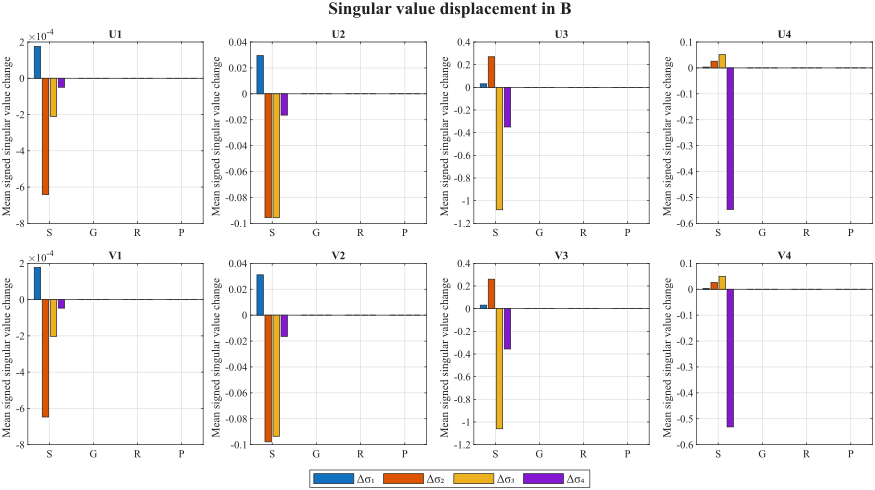

Data behind this chart, as committed beside it:
method, classification, qf, scope, comparison, metric, count, mean, std, min, max, p10, p25, median, p75, p90, p95, panel
SU1, exploratory, 0, All, A_to_B, delta_sigma_1, 38088, 0.0001758, 0.001787, -1.36424205265939e-12, 0.138, -4.44089209850063e-16, 1.4210854715202e-14, 4.61801960227604e-07, 7.76235523147761e-06, 0.0001245, 0.0004638, U1
SU1, exploratory, 0, All, A_to_B, delta_sigma_2, 38088, -0.0006411, 0.00303, -0.1418, 9.57772852551571e-15, -0.0009433, -0.0002174, -2.77720480658106e-05, -3.27999859854324e-10, 0, 0, U1
SU1, exploratory, 0, All, A_to_B, delta_sigma_3, 38088, -0.0002104, 0.001199, -0.06781, 1.42193553303243e-13, -0.000272, -5.84034720723381e-05, -4.07041707867206e-06, -4.2031252833195e-11, 0, 0, U1
SU1, exploratory, 0, All, A_to_B, delta_sigma_4, 38088, -4.96143178099724e-05, 0.0003675, -0.02734, 1.77758413790303e-13, -4.68511852659281e-05, -7.68859631990193e-06, -4.36171276733607e-07, -9.98513526291297e-13, 0, 0, U1
GU1, formal, 0, All, A_to_B, delta_sigma_1, 38088, -1.15243062123451e-16, 3.71210185520828e-13, -3.41060513164848e-12, 3.41060513164848e-12, -2.27373675443232e-13, -2.8421709430404e-14, 0, 2.8421709430404e-14, 2.27373675443232e-13, 6.82121026329696e-13, U1
GU1, formal, 0, All, A_to_B, delta_sigma_2, 38088, 7.13221562481408e-16, 4.04934532598399e-14, -9.09494701772928e-13, 8.5265128291212e-13, -8.88178419700125e-15, -8.88178419700125e-16, 0, 1.55431223447522e-15, 1.06581410364015e-14, 2.8421709430404e-14, U1
GU1, formal, 0, All, A_to_B, delta_sigma_3, 38088, -6.18427649966292e-17, 2.33278211333453e-14, -7.32747196252603e-13, 3.97903932025656e-13, -5.32907051820075e-15, -4.44089209850063e-16, 0, 5.27355936696949e-16, 5.32907051820075e-15, 1.4210854715202e-14, U1
GU1, formal, 0, All, A_to_B, delta_sigma_4, 38088, 6.80809021834045e-17, 1.5758985161628e-14, -5.95079541199084e-13, 6.71945138419616e-13, -2.22044604925031e-15, -1.90819582357449e-16, 0, 1.94289029309402e-16, 2.31866815922052e-15, 7.105427357601e-15, U1
RU1, exploratory, 0, All, A_to_B, delta_sigma_1, 38088, -2.95764486439393e-15, 3.78553628382051e-13, -3.41060513164848e-12, 3.41060513164848e-12, -2.27373675443232e-13, -2.8421709430404e-14, 0, 2.8421709430404e-14, 2.27373675443232e-13, 6.82121026329696e-13, U1
RU1, exploratory, 0, All, A_to_B, delta_sigma_2, 38088, 7.08258415921959e-16, 4.12636506980982e-14, -1.36424205265939e-12, 1.02318153949454e-12, -8.88178419700125e-15, -8.88178419700125e-16, 0, 1.55431223447522e-15, 1.06581410364015e-14, 2.8421709430404e-14, U1
RU1, exploratory, 0, All, A_to_B, delta_sigma_3, 38088, -1.38344274064421e-16, 2.28595243433204e-14, -5.28466159721575e-13, 3.97903932025656e-13, -5.32907051820075e-15, -4.44089209850063e-16, 0, 5.55111512312578e-16, 5.32907051820075e-15, 1.4210854715202e-14, U1
RU1, exploratory, 0, All, A_to_B, delta_sigma_4, 38088, -3.67707841766373e-18, 1.59971482223516e-14, -4.71181307946239e-13, 8.25103874113609e-13, -2.22044604925031e-15, -1.94289029309402e-16, 0, 1.94289029309402e-16, 2.22044604925031e-15, 7.105427357601e-15, U1
PU1, exploratory, 0, All, A_to_B, delta_sigma_1, 38088, 2.4591165995856e-14, 3.81264933680023e-13, -3.18323145620525e-12, 3.63797880709171e-12, -2.27373675443232e-13, -1.4210854715202e-14, 0, 4.2632564145606e-14, 4.54747350886464e-13, 6.82121026329696e-13, U1
PU1, exploratory, 0, All, A_to_B, delta_sigma_2, 38088, 2.20167500349014e-15, 4.37472505854194e-14, -1.13686837721616e-12, 1.08002495835535e-12, -7.54951656745106e-15, -5.55111512312578e-16, 0, 2.22044604925031e-15, 1.4210854715202e-14, 3.73034936274053e-14, U1
PU1, exploratory, 0, All, A_to_B, delta_sigma_3, 38088, 6.05752211092568e-16, 2.38775933733133e-14, -5.60884672040629e-13, 5.11590769747272e-13, -4.66293670342566e-15, -4.44089209850063e-16, 0, 8.88178419700125e-16, 6.21724893790088e-15, 1.77635683940025e-14, U1
PU1, exploratory, 0, All, A_to_B, delta_sigma_4, 38088, -2.06940977189293e-17, 1.57210688087801e-14, -3.87689880199105e-13, 7.95695107025374e-13, -2.28246407317166e-15, -1.99130140240316e-16, 0, 1.94289029309402e-16, 2.22044604925031e-15, 7.105427357601e-15, U1
SU2, exploratory, 0, All, A_to_B, delta_sigma_1, 38088, 0.02956, 0.2302, -1.36424205265939e-12, 12.94, 0, 2.8421709430404e-14, 8.47549343063747e-05, 0.001696, 0.02602, 0.09709, U2
SU2, exploratory, 0, All, A_to_B, delta_sigma_2, 38088, -0.09562, 0.5828, -16.59, 23.08, -0.1892, -0.04075, -0.00229, 0, 1.20360072827583e-07, 0.0129, U2
SU2, exploratory, 0, All, A_to_B, delta_sigma_3, 38088, -0.09567, 0.6912, -43.53, 2.86148780779895e-13, -0.1117, -0.01642, -0.00083, -6.93720072626525e-09, 0, 0, U2
SU2, exploratory, 0, All, A_to_B, delta_sigma_4, 38088, -0.01645, 0.1456, -10.36, 8.30433727890567e-14, -0.01199, -0.00183, -7.27584640784068e-05, -8.13087600901154e-11, 0, 0, U2
GU2, exploratory, 0, All, A_to_B, delta_sigma_1, 38088, 1.8116678080001e-15, 3.2747530652264e-13, -2.95585778076202e-12, 3.41060513164848e-12, -2.27373675443232e-13, -1.77635683940025e-15, 0, 3.5527136788005e-15, 1.70530256582424e-13, 4.54747350886464e-13, U2
GU2, exploratory, 0, All, A_to_B, delta_sigma_2, 38088, 2.75921752588368e-16, 3.61520631190348e-14, -1.02318153949454e-12, 9.66338120633736e-13, -7.105427357601e-15, -2.22044604925031e-16, 0, 4.44089209850063e-16, 7.105427357601e-15, 2.48689957516035e-14, U2
GU2, exploratory, 0, All, A_to_B, delta_sigma_3, 38088, -3.74015944263289e-17, 2.13718236408194e-14, -6.46593889541691e-13, 5.11590769747272e-13, -3.58879592710081e-15, -1.78462853964666e-16, 0, 2.22044604925031e-16, 3.71924713249427e-15, 1.24344978758018e-14, U2
GU2, exploratory, 0, All, A_to_B, delta_sigma_4, 38088, -1.86948500408511e-17, 1.41896637658132e-14, -3.74811293113453e-13, 3.85136367242467e-13, -1.77635683940025e-15, -8.67509968754173e-17, 0, 9.0205620750794e-17, 1.78514516621702e-15, 6.30658719691376e-15, U2
RU2, exploratory, 0, All, A_to_B, delta_sigma_1, 38088, -1.12761908378017e-15, 3.79344146222678e-13, -3.86535248253495e-12, 3.18323145620525e-12, -2.27373675443232e-13, -2.8421709430404e-14, 0, 2.8421709430404e-14, 2.27373675443232e-13, 6.82121026329696e-13, U2
RU2, exploratory, 0, All, A_to_B, delta_sigma_2, 38088, 4.30711818113837e-16, 4.17647465862779e-14, -9.09494701772928e-13, 1.08002495835535e-12, -9.76996261670138e-15, -8.88178419700125e-16, 0, 1.55431223447522e-15, 1.06581410364015e-14, 2.8421709430404e-14, U2
RU2, exploratory, 0, All, A_to_B, delta_sigma_3, 38088, 8.6754304605458e-18, 2.38993478933547e-14, -6.90114632106997e-13, 5.25801624462474e-13, -5.32907051820075e-15, -4.44089209850063e-16, 0, 4.85722573273506e-16, 5.32907051820075e-15, 1.4210854715202e-14, U2
RU2, exploratory, 0, All, A_to_B, delta_sigma_4, 38088, 5.5941925713522e-17, 1.58835109427814e-14, -4.29878355134861e-13, 8.36814992299928e-13, -2.22044604925031e-15, -1.94289029309402e-16, 0, 1.87350135405495e-16, 2.22044604925031e-15, 7.105427357601e-15, U2
PU2, formal, 0, All, A_to_B, delta_sigma_1, 38088, 2.87425746113132e-14, 3.85548747785401e-13, -3.41060513164848e-12, 3.41060513164848e-12, -2.27373675443232e-13, -1.4210854715202e-14, 0, 4.2632564145606e-14, 4.54747350886464e-13, 6.82121026329696e-13, U2
PU2, formal, 0, All, A_to_B, delta_sigma_2, 38088, 1.19717741054412e-15, 4.15086910521204e-14, -1.13686837721616e-12, 1.13686837721616e-12, -8.88178419700125e-15, -8.88178419700125e-16, 0, 1.77635683940025e-15, 1.11022302462516e-14, 2.8421709430404e-14, U2
PU2, formal, 0, All, A_to_B, delta_sigma_3, 38088, 1.89865148262473e-16, 2.46790675775729e-14, -5.80868686483882e-13, 4.54747350886464e-13, -5.32907051820075e-15, -4.44089209850063e-16, 0, 6.66133814775094e-16, 5.77315972805081e-15, 1.59872115546023e-14, U2
PU2, formal, 0, All, A_to_B, delta_sigma_4, 38088, 4.22004336637159e-17, 1.549601923136e-14, -4.28105467742412e-13, 5.88163119569541e-13, -2.33146835171283e-15, -1.94289029309402e-16, 0, 2.17023631841724e-16, 2.4188984149021e-15, 7.105427357601e-15, U2
SU3, exploratory, 0, All, A_to_B, delta_sigma_1, 38088, 0.03096, 0.2634, -1.59161572810262e-12, 13.25, 0, 1.4210854715202e-14, 2.60207978044491e-05, 0.001417, 0.01691, 0.0794, U3
SU3, exploratory, 0, All, A_to_B, delta_sigma_2, 38088, 0.2699, 1.522, -4.2632564145606e-14, 48.55, 0, 7.21286879241054e-09, 0.001227, 0.03758, 0.3565, 0.9669, U3
SU3, exploratory, 0, All, A_to_B, delta_sigma_3, 38088, -1.08, 4.934, -140.2, 18.71, -1.773, -0.2939, -0.0133, -3.12856764295049e-08, 0, 0, U3
SU3, exploratory, 0, All, A_to_B, delta_sigma_4, 38088, -0.3497, 2.388, -118.2, 1.0657661788282e-13, -0.2849, -0.03582, -0.0004936, -4.30809771843402e-10, 0, 0, U3
GU3, exploratory, 0, All, A_to_B, delta_sigma_1, 38088, 2.32897320649891e-15, 2.49515408513334e-13, -2.95585778076202e-12, 3.18323145620525e-12, -4.2632564145606e-14, 0, 0, 0, 4.2632564145606e-14, 2.27373675443232e-13, U3
GU3, exploratory, 0, All, A_to_B, delta_sigma_2, 38088, -1.34514808013528e-17, 2.79966219672534e-14, -1.02318153949454e-12, 6.25277607468888e-13, -1.77635683940025e-15, 0, 0, 0, 2.44249065417534e-15, 1.03035249332095e-14, U3
GU3, exploratory, 0, All, A_to_B, delta_sigma_3, 38088, -5.92277000690677e-17, 1.69703486845639e-14, -7.49178497017056e-13, 5.90638649100583e-13, -9.43689570931383e-16, 0, 0, 0, 8.88178419700125e-16, 4.61493094173345e-15, U3
GU3, exploratory, 0, All, A_to_B, delta_sigma_4, 38088, 3.26864416405644e-17, 1.11003211453524e-14, -3.09086090055644e-13, 7.57185980582165e-13, -4.44089209850063e-16, 0, 0, 0, 4.44089209850063e-16, 2.41473507855972e-15, U3
RU3, exploratory, 0, All, A_to_B, delta_sigma_1, 38088, -4.69866158630164e-15, 3.78616078971728e-13, -3.41060513164848e-12, 3.63797880709171e-12, -2.27373675443232e-13, -2.8421709430404e-14, 0, 2.8421709430404e-14, 2.27373675443232e-13, 6.82121026329696e-13, U3
RU3, exploratory, 0, All, A_to_B, delta_sigma_2, 38088, 3.07103142845967e-16, 4.11380504639745e-14, -9.09494701772928e-13, 1.02318153949454e-12, -9.76996261670138e-15, -8.88178419700125e-16, 0, 1.33226762955019e-15, 1.06581410364015e-14, 2.8421709430404e-14, U3
RU3, exploratory, 0, All, A_to_B, delta_sigma_3, 38088, -2.34774967991765e-16, 2.32345932178006e-14, -6.21724893790088e-13, 4.2632564145606e-13, -5.32907051820075e-15, -4.9960036108132e-16, 0, 4.44089209850063e-16, 4.89101053782773e-15, 1.4210854715202e-14, U3
RU3, exploratory, 0, All, A_to_B, delta_sigma_4, 38088, 5.53121525460487e-17, 1.53492198395286e-14, -4.80268602665035e-13, 4.46309655899313e-13, -2.22044604925031e-15, -1.94289029309402e-16, 0, 1.73689188032178e-16, 2.27595720048157e-15, 7.105427357601e-15, U3
PU3, exploratory, 0, All, A_to_B, delta_sigma_1, 38088, 2.11800634675027e-14, 3.84706205765073e-13, -3.18323145620525e-12, 3.86535248253495e-12, -2.27373675443232e-13, -1.4210854715202e-14, 0, 2.8421709430404e-14, 3.41060513164848e-13, 6.82121026329696e-13, U3
PU3, exploratory, 0, All, A_to_B, delta_sigma_2, 38088, 1.33399315976025e-15, 4.41330230316779e-14, -9.09494701772928e-13, 1.02318153949454e-12, -9.7420727016603e-15, -8.88178419700125e-16, 0, 1.77635683940025e-15, 1.28785870856518e-14, 3.5527136788005e-14, U3
PU3, exploratory, 0, All, A_to_B, delta_sigma_3, 38088, -1.44438746361549e-16, 2.31961637394348e-14, -5.96855898038484e-13, 5.11590769747272e-13, -5.32907051820075e-15, -4.9960036108132e-16, 0, 4.44089209850063e-16, 5.32907051820075e-15, 1.4210854715202e-14, U3
PU3, exploratory, 0, All, A_to_B, delta_sigma_4, 38088, -4.74241328581066e-17, 1.61507170811069e-14, -5.7938517265127e-13, 5.11590769747272e-13, -2.41382434873483e-15, -1.94289029309402e-16, 0, 2.22044604925031e-16, 2.44249065417534e-15, 7.71605002114484e-15, U3
SU4, exploratory, 0, All, A_to_B, delta_sigma_1, 38088, 0.00327, 0.04313, -2.27373675443232e-12, 3.492, 0, 0, 9.95632603917329e-07, 6.61046599716997e-05, 0.001089, 0.00471, U4
SU4, exploratory, 0, All, A_to_B, delta_sigma_2, 38088, 0.02585, 0.2242, -8.61533067109121e-14, 13.65, 0, 3.8536820863046e-13, 3.74471827850886e-05, 0.0014, 0.01441, 0.05878, U4
SU4, exploratory, 0, All, A_to_B, delta_sigma_3, 38088, 0.05146, 0.3973, -2.10664818922623e-13, 16.83, 0, 1.56571264183354e-11, 0.00012, 0.004382, 0.03884, 0.1425, U4
SU4, exploratory, 0, All, A_to_B, delta_sigma_4, 38088, -0.5467, 2.763, -85.71, 2.70459709886446e-13, -0.7265, -0.1286, -0.01332, -2.39518363582961e-08, 0, 0, U4
GU4, exploratory, 0, All, A_to_B, delta_sigma_1, 38088, 2.02651263643168e-15, 3.43184757969934e-13, -3.63797880709171e-12, 3.63797880709171e-12, -2.27373675443232e-13, -7.105427357601e-15, 0, 1.4210854715202e-14, 2.27373675443232e-13, 4.54747350886464e-13, U4
GU4, exploratory, 0, All, A_to_B, delta_sigma_2, 38088, 5.17795872763053e-16, 3.87577533482797e-14, -6.82121026329696e-13, 1.13686837721616e-12, -7.54951656745106e-15, -4.44089209850063e-16, 0, 8.88178419700125e-16, 8.88178419700125e-15, 2.8421709430404e-14, U4
GU4, exploratory, 0, All, A_to_B, delta_sigma_3, 38088, -1.40108667704312e-16, 2.28375067797678e-14, -7.85593812224761e-13, 4.13002965160558e-13, -4.44089209850063e-15, -2.77555756156289e-16, 0, 3.33066907387547e-16, 4.44089209850063e-15, 1.4210854715202e-14, U4
GU4, exploratory, 0, All, A_to_B, delta_sigma_4, 38088, -1.52603888222993e-17, 1.47630646730972e-14, -3.69773656139216e-13, 4.20996570937859e-13, -2.16493489801906e-15, -1.26634813746307e-16, 0, 1.2490009027033e-16, 1.99840144432528e-15, 7.105427357601e-15, U4
RU4, exploratory, 0, All, A_to_B, delta_sigma_1, 38088, -1.4826992349242e-15, 3.73694357632984e-13, -3.63797880709171e-12, 2.72848410531878e-12, -2.27373675443232e-13, -2.8421709430404e-14, 0, 2.8421709430404e-14, 2.27373675443232e-13, 6.82121026329696e-13, U4
RU4, exploratory, 0, All, A_to_B, delta_sigma_2, 38088, 5.96569996732488e-16, 4.11330640539018e-14, -7.95807864051312e-13, 1.13686837721616e-12, -9.76996261670138e-15, -8.88178419700125e-16, 0, 1.37760400926079e-15, 1.06581410364015e-14, 2.8421709430404e-14, U4
RU4, exploratory, 0, All, A_to_B, delta_sigma_3, 38088, -4.79293452739146e-17, 2.38154887296534e-14, -6.67021993194794e-13, 4.54747350886464e-13, -5.32907051820075e-15, -4.44089209850063e-16, 0, 5.55111512312578e-16, 5.32907051820075e-15, 1.4210854715202e-14, U4
RU4, exploratory, 0, All, A_to_B, delta_sigma_4, 38088, -1.66005441373738e-17, 1.65552296416155e-14, -3.50386386571699e-13, 1.17948532885048e-12, -2.23432383705813e-15, -2.08166817117217e-16, 0, 1.94289029309402e-16, 2.22044604925031e-15, 7.105427357601e-15, U4
... 68 more rows
